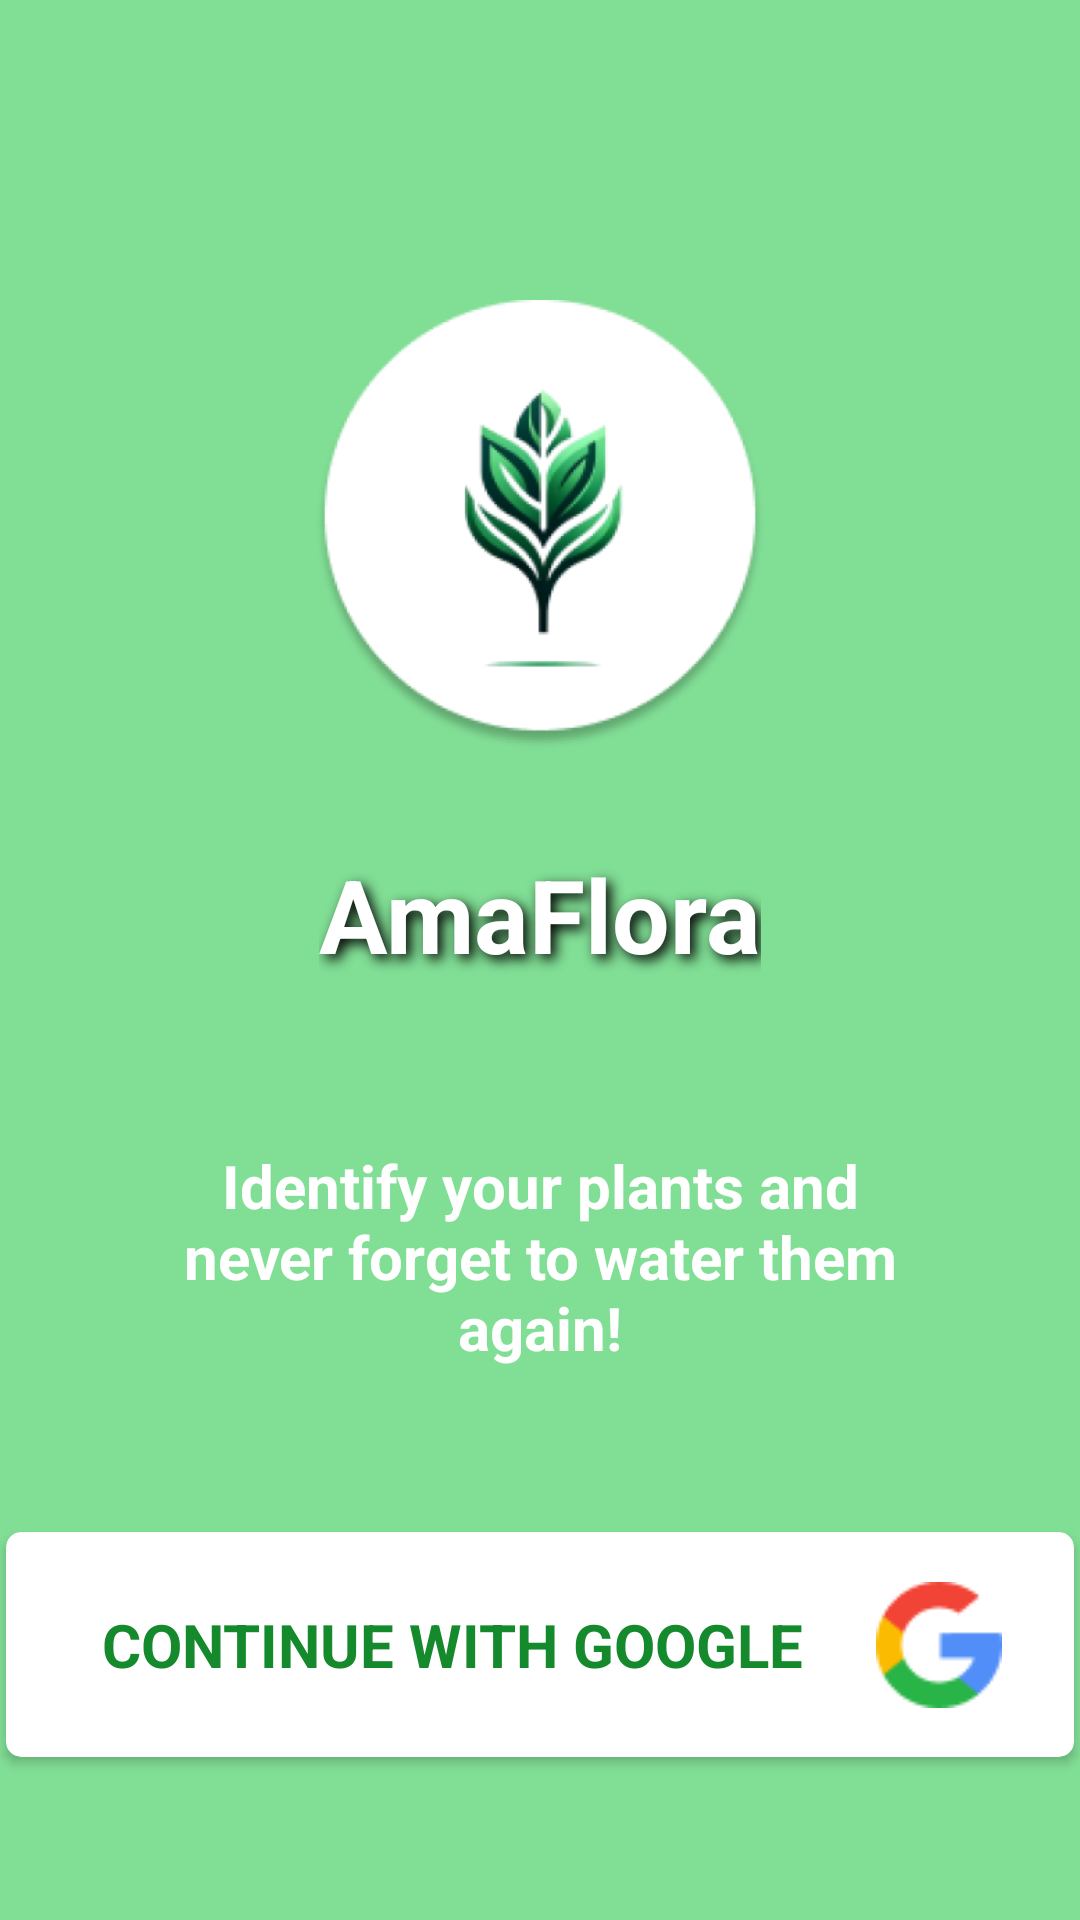

Write the Android layout XML for this screen, with the resource values it uses.
<!-- AndroidManifest.xml: application theme Theme.AmaFloraFB -->
<!-- res/layout/fragment_login.xml -->
<?xml version="1.0" encoding="utf-8"?>
<androidx.constraintlayout.widget.ConstraintLayout xmlns:android="http://schemas.android.com/apk/res/android"
    xmlns:app="http://schemas.android.com/apk/res-auto"
    xmlns:tools="http://schemas.android.com/tools"
    android:id="@+id/frameLayout"
    android:layout_width="match_parent"
    android:layout_height="match_parent"
    android:background="@color/mainGreen"
    tools:context=".LoginFragment" >

    <ImageView
        android:id="@+id/imageView2"

        android:layout_width="150dp"

        android:layout_height="150dp"
        android:layout_marginTop="100dp"
        android:src="@mipmap/ic_launcher_foreground"
        app:layout_constraintEnd_toEndOf="parent"
        app:layout_constraintStart_toStartOf="parent"
        app:layout_constraintTop_toTopOf="parent" />

    <TextView
        android:id="@+id/textView"
        android:layout_width="wrap_content"
        android:layout_height="wrap_content"
        android:layout_marginTop="32dp"
        android:fontFamily="sans-serif"
        android:shadowColor="@color/black"
        android:shadowDx="5"
        android:shadowDy="5"
        android:shadowRadius="10"
        android:text="@string/title"
        android:textColor="@color/white"
        android:textSize="34sp"
        android:textStyle="bold"
        app:layout_constraintEnd_toEndOf="parent"
        app:layout_constraintStart_toStartOf="parent"
        app:layout_constraintTop_toBottomOf="@+id/imageView2" />

    <TextView
        android:id="@+id/textView2"
        android:layout_width="0dp"
        android:layout_height="wrap_content"
        android:layout_marginStart="50dp"
        android:layout_marginEnd="50dp"
        android:elevation="10dp"
        android:fontFamily="sans-serif"
        android:gravity="center"
        android:text="@string/introP"
        android:textColor="@color/white"
        android:textSize="20sp"
        android:textStyle="bold"
        app:layout_constraintBottom_toTopOf="@+id/cardGoogle"
        app:layout_constraintEnd_toEndOf="parent"
        app:layout_constraintStart_toStartOf="parent"
        app:layout_constraintTop_toBottomOf="@+id/textView" />

    <androidx.cardview.widget.CardView
        android:id="@+id/cardGoogle"
        android:layout_width="wrap_content"
        android:layout_height="wrap_content"
        android:layout_marginStart="8dp"
        android:layout_marginEnd="8dp"
        app:cardCornerRadius="5dp"
        app:layout_constraintBottom_toBottomOf="parent"
        app:layout_constraintEnd_toEndOf="parent"
        app:layout_constraintStart_toStartOf="parent"
        app:layout_constraintTop_toBottomOf="@+id/textView2">

        <androidx.constraintlayout.widget.ConstraintLayout
            android:layout_width="match_parent"
            android:layout_height="match_parent">

            <TextView
                android:id="@+id/textView17"
                android:layout_width="wrap_content"
                android:layout_height="wrap_content"
                android:layout_marginStart="32dp"
                android:layout_marginTop="24dp"
                android:layout_marginBottom="24dp"
                android:text="@string/googleText"
                android:textAllCaps="true"
                android:textColor="@color/mainGreen2"
                android:textSize="20sp"
                android:textStyle="bold"
                app:layout_constraintBottom_toBottomOf="parent"
                app:layout_constraintStart_toStartOf="parent"
                app:layout_constraintTop_toTopOf="parent" />

            <ImageView
                android:id="@+id/imageView16"
                android:layout_width="wrap_content"
                android:layout_height="wrap_content"
                android:layout_marginStart="24dp"
                android:layout_marginEnd="24dp"
                android:src="@drawable/google"
                app:layout_constraintBottom_toBottomOf="parent"
                app:layout_constraintEnd_toEndOf="parent"
                app:layout_constraintStart_toEndOf="@+id/textView17"
                app:layout_constraintTop_toTopOf="parent" />
        </androidx.constraintlayout.widget.ConstraintLayout>
    </androidx.cardview.widget.CardView>


    









































</androidx.constraintlayout.widget.ConstraintLayout>
<!-- resources referenced by this layout -->
<resources>
  <color name="black">#FF000000</color>
  <color name="mainGreen">#81DE95</color>
  <color name="mainGreen2">#148A2C</color>
  <color name="secondGreen">#529F63</color>
  <color name="white">#FFFFFFFF</color>
  <!-- drawable google: png bitmap (drawable, 1491 bytes) -->
  <!-- mipmap ic_launcher_foreground: webp bitmap (mipmap-hdpi, 9556 bytes) -->
  <string name="googleText">Continue with google</string>
  <string name="introP">Identify your plants and never forget to water them again!</string>
  <string name="title">AmaFlora</string>
  <style name="Theme.AmaFloraFB" parent="Base.Theme.AmaFloraFB" />
  <style name="Base.Theme.AmaFloraFB" parent="Theme.MaterialComponents.DayNight.NoActionBar">
          
          <item name="colorPrimary">@color/mainGreen</item>
          <item name="colorPrimaryVariant">@color/mainGreen2</item>
          <item name="colorOnPrimary">@color/white</item>
          
          <item name="colorSecondary">@color/teal_200</item>
          <item name="colorSecondaryVariant">@color/teal_700</item>
          <item name="colorOnSecondary">@color/black</item>
          
          <item name="android:statusBarColor">@color/mainGreen2</item>
      </style>
  <color name="teal_200">#FF03DAC5</color>
  <color name="teal_700">#FF018786</color>
</resources>
